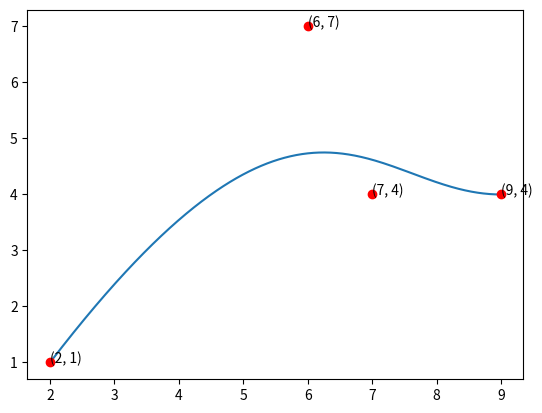

Python code for this plot:
import numpy
from matplotlib import pyplot as plt


def calculating_factorial(number: int) -> int:

    factorial = 1

    list_with_values = [j for j in range(1, number + 1)]

    for index, value in enumerate(list_with_values):
        factorial = factorial * list_with_values[index]

    return factorial


def calculating_number_of_combination(n: int, k: int, rounding=False) -> int:

    factorial_n = calculating_factorial(n)

    factorial_k = calculating_factorial(k)

    factorial_n_minus_k = calculating_factorial(n - k)

    number_of_combination = factorial_n / (factorial_k * factorial_n_minus_k)

    if rounding:

        if not isinstance(rounding, bool):
            raise ValueError

        else:

            number_of_combination = int(number_of_combination)

    return number_of_combination


def creating_bernstein_polynomial(k: int, n: int, t: numpy.ndarray):
    number_of_combination = calculating_number_of_combination(n, k, rounding=True)

    return number_of_combination * (t ** (n - k)) * (1 - t) ** k


def determination_of_coordinates(set_of_points: list) -> tuple:
    x_points = numpy.array([points[0] for points in set_of_points])
    y_points = numpy.array([points[1] for points in set_of_points])

    return x_points, y_points


def bezier_curve(set_of_points: list) -> tuple:

    number_of_points = len(set_of_points)

    all_points = determination_of_coordinates(set_of_points)

    x_points = all_points[0]
    y_points = all_points[1]

    t = numpy.linspace(0, 1, 1000)

    array_with_polynomial = numpy.array([creating_bernstein_polynomial(
        k, number_of_points - 1, t) for k in range(0, number_of_points)])

    x_axis_equation = numpy.dot(x_points, array_with_polynomial)
    y_axis_equation = numpy.dot(y_points, array_with_polynomial)

    return x_axis_equation, y_axis_equation


if __name__ == '__main__':

    set_of_points = [ [2, 1],
                      [6, 7],
                      [7, 4],
                      [9, 4] ]

    all_points = determination_of_coordinates(set_of_points)

    x_points = all_points[0]
    y_points = all_points[1]

    x_axis_equation, y_axis_equation = bezier_curve(set_of_points)

    plt.plot(x_axis_equation, y_axis_equation)
    plt.plot(x_points, y_points, "ro")

    for point_number in range(len(set_of_points)):
        plt.text(set_of_points[point_number][0], set_of_points[point_number][1],
                 (set_of_points[point_number][0], set_of_points[point_number][1]))

    plt.show()
